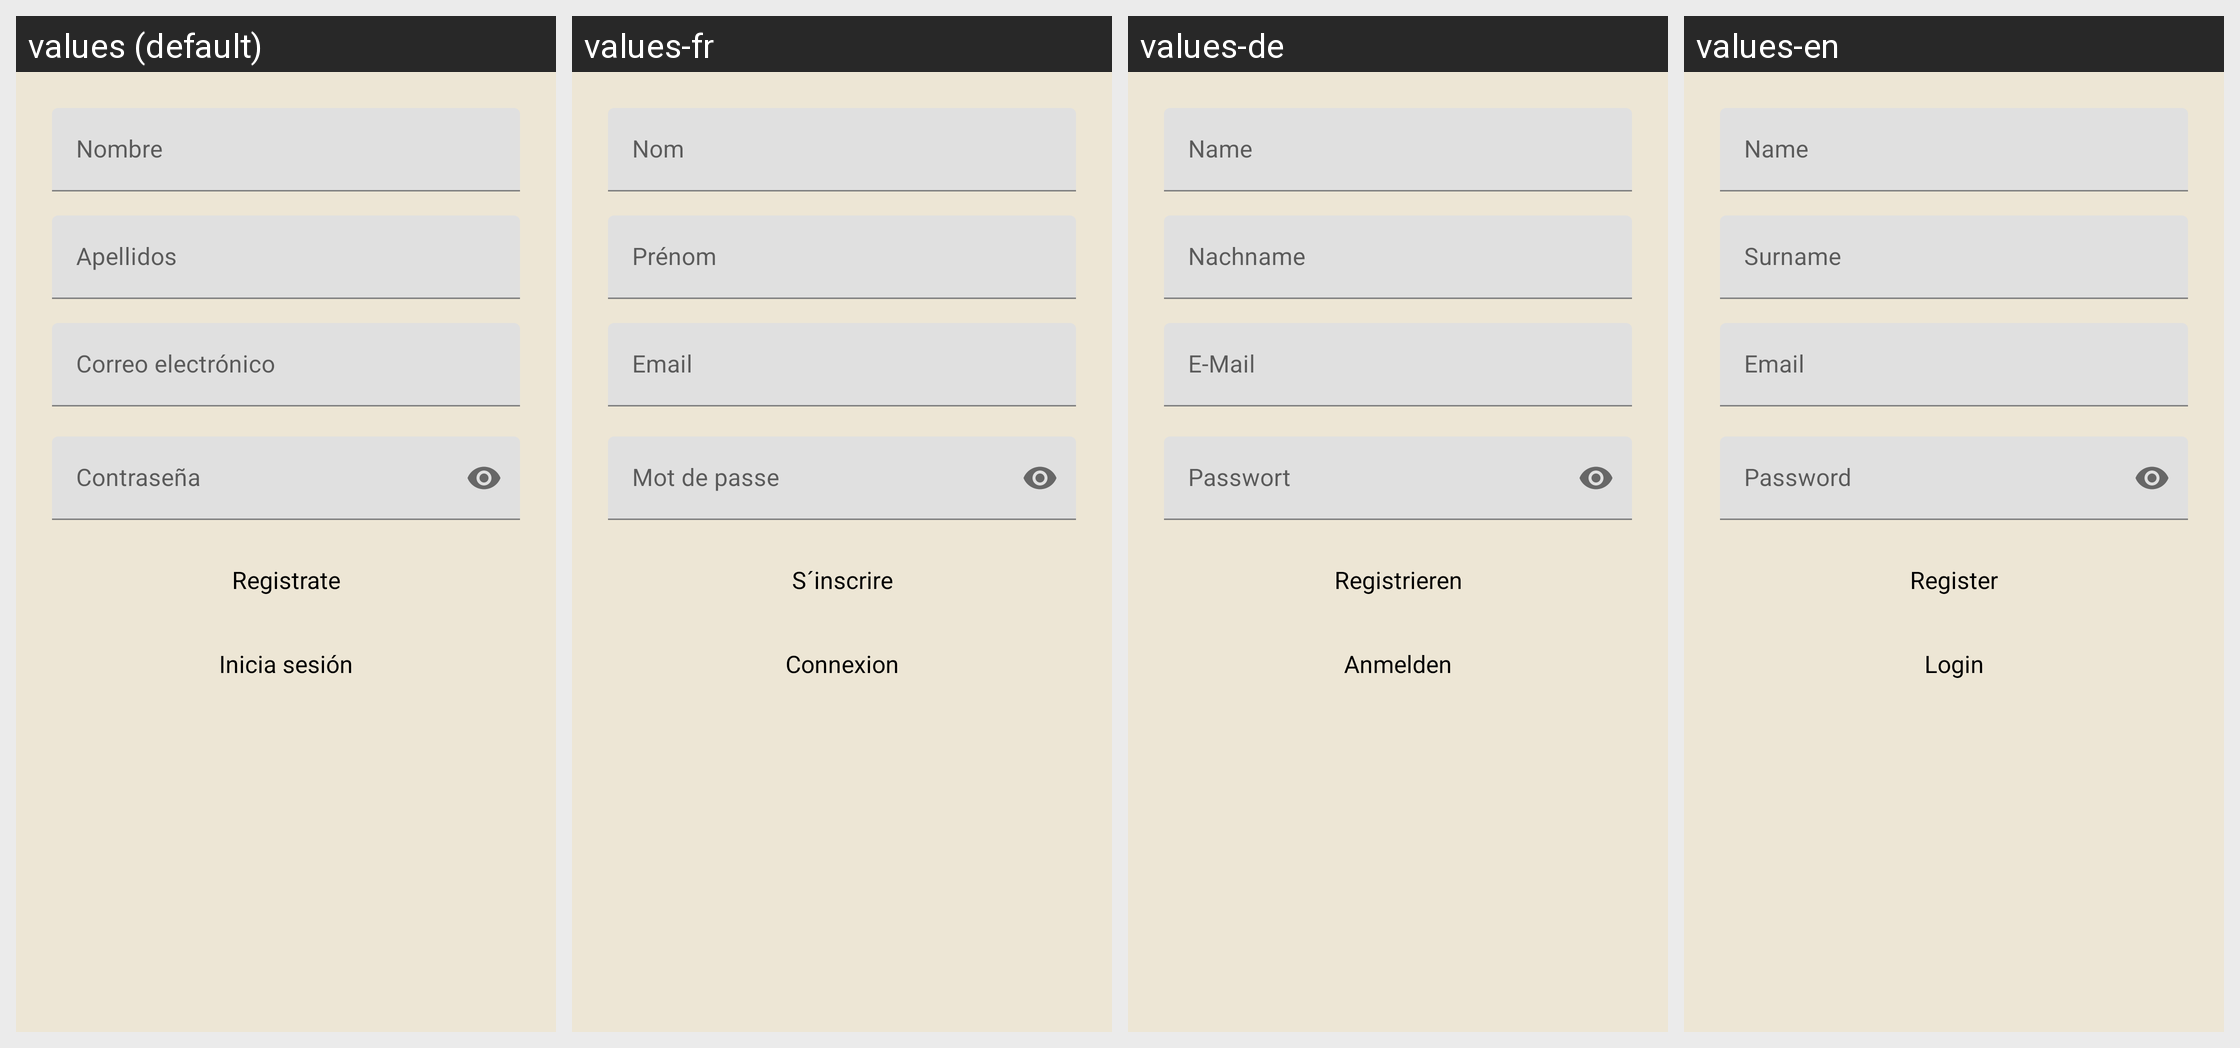

For this localized Android screen grid, give each drawn string resource with its value in every locale shown.
Android screen res/layout/fragment_register.xml rendered under 4 locales, left to right: values (default), values-fr, values-de, values-en. Device: Nexus 5 (rendered at 1080×1920; each locale shown at half size, 540×960, under a caption strip naming it); theme Theme.FalconFitUser.
Strings drawn on this screen, with the default value and each locale's value (text and hints the layout hard-codes, and strings that could not be matched under every locale, appear in the picture but are not listed):

name
  values: Nombre
  values-fr: Nom
  values-de: Name
  values-en: Name

surname
  values: Apellidos
  values-fr: Prénom
  values-de: Nachname
  values-en: Surname

email
  values: Correo electrónico
      
  values-fr: Email
  values-de: E-Mail
  values-en: Email

password
  values: Contraseña
      
  values-fr: Mot de passe
  values-de: Passwort
  values-en: Password

register
  values: Registrate
  values-fr: S´inscrire
  values-de: Registrieren
  values-en: Register

login
  values: Inicia sesión
  values-fr: Connexion
  values-de: Anmelden
  values-en: Login
